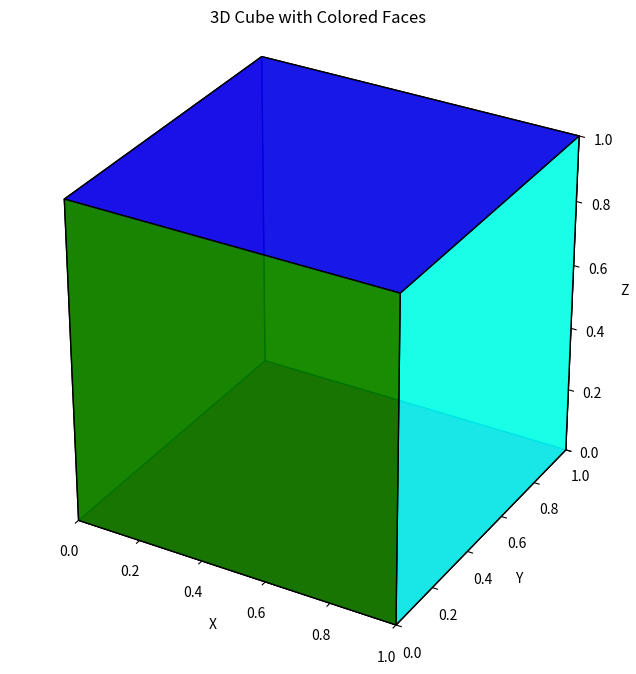

Recreate this plot in Python.
import matplotlib.pyplot as plt
from mpl_toolkits.mplot3d.art3d import Poly3DCollection
import numpy as np

# Define cube vertices
vertices = np.array([
    [0, 0, 0],  # 0
    [1, 0, 0],  # 1
    [1, 1, 0],  # 2
    [0, 1, 0],  # 3
    [0, 0, 1],  # 4
    [1, 0, 1],  # 5
    [1, 1, 1],  # 6
    [0, 1, 1],  # 7
])

# Define the 6 faces by grouping vertex indices
faces = [
    [vertices[i] for i in [0, 1, 2, 3]],  # Bottom face
    [vertices[i] for i in [4, 5, 6, 7]],  # Top face
    [vertices[i] for i in [0, 1, 5, 4]],  # Front face
    [vertices[i] for i in [2, 3, 7, 6]],  # Back face
    [vertices[i] for i in [1, 2, 6, 5]],  # Right face
    [vertices[i] for i in [0, 3, 7, 4]],  # Left face
]

# Define distinct colors for each face
face_colors = ['red', 'blue', 'green', 'yellow', 'cyan', 'orange']

# Create figure and 3D axis
fig = plt.figure(figsize=(8, 8))
ax = fig.add_subplot(111, projection='3d')

# Create the 3D polygon collection and add to the axis
cube = Poly3DCollection(faces, facecolors=face_colors, edgecolors='black', linewidths=1, alpha=0.9)
ax.add_collection3d(cube)

# Set axis labels and title
ax.set_xlabel("X")
ax.set_ylabel("Y")
ax.set_zlabel("Z")
ax.set_title("3D Cube with Colored Faces")

# Set equal aspect ratio for all axes
ax.set_box_aspect([1, 1, 1])

# Set limits for better visualization (optional)
ax.set_xlim(0, 1)
ax.set_ylim(0, 1)
ax.set_zlim(0, 1)

# Show the plot
plt.show()
